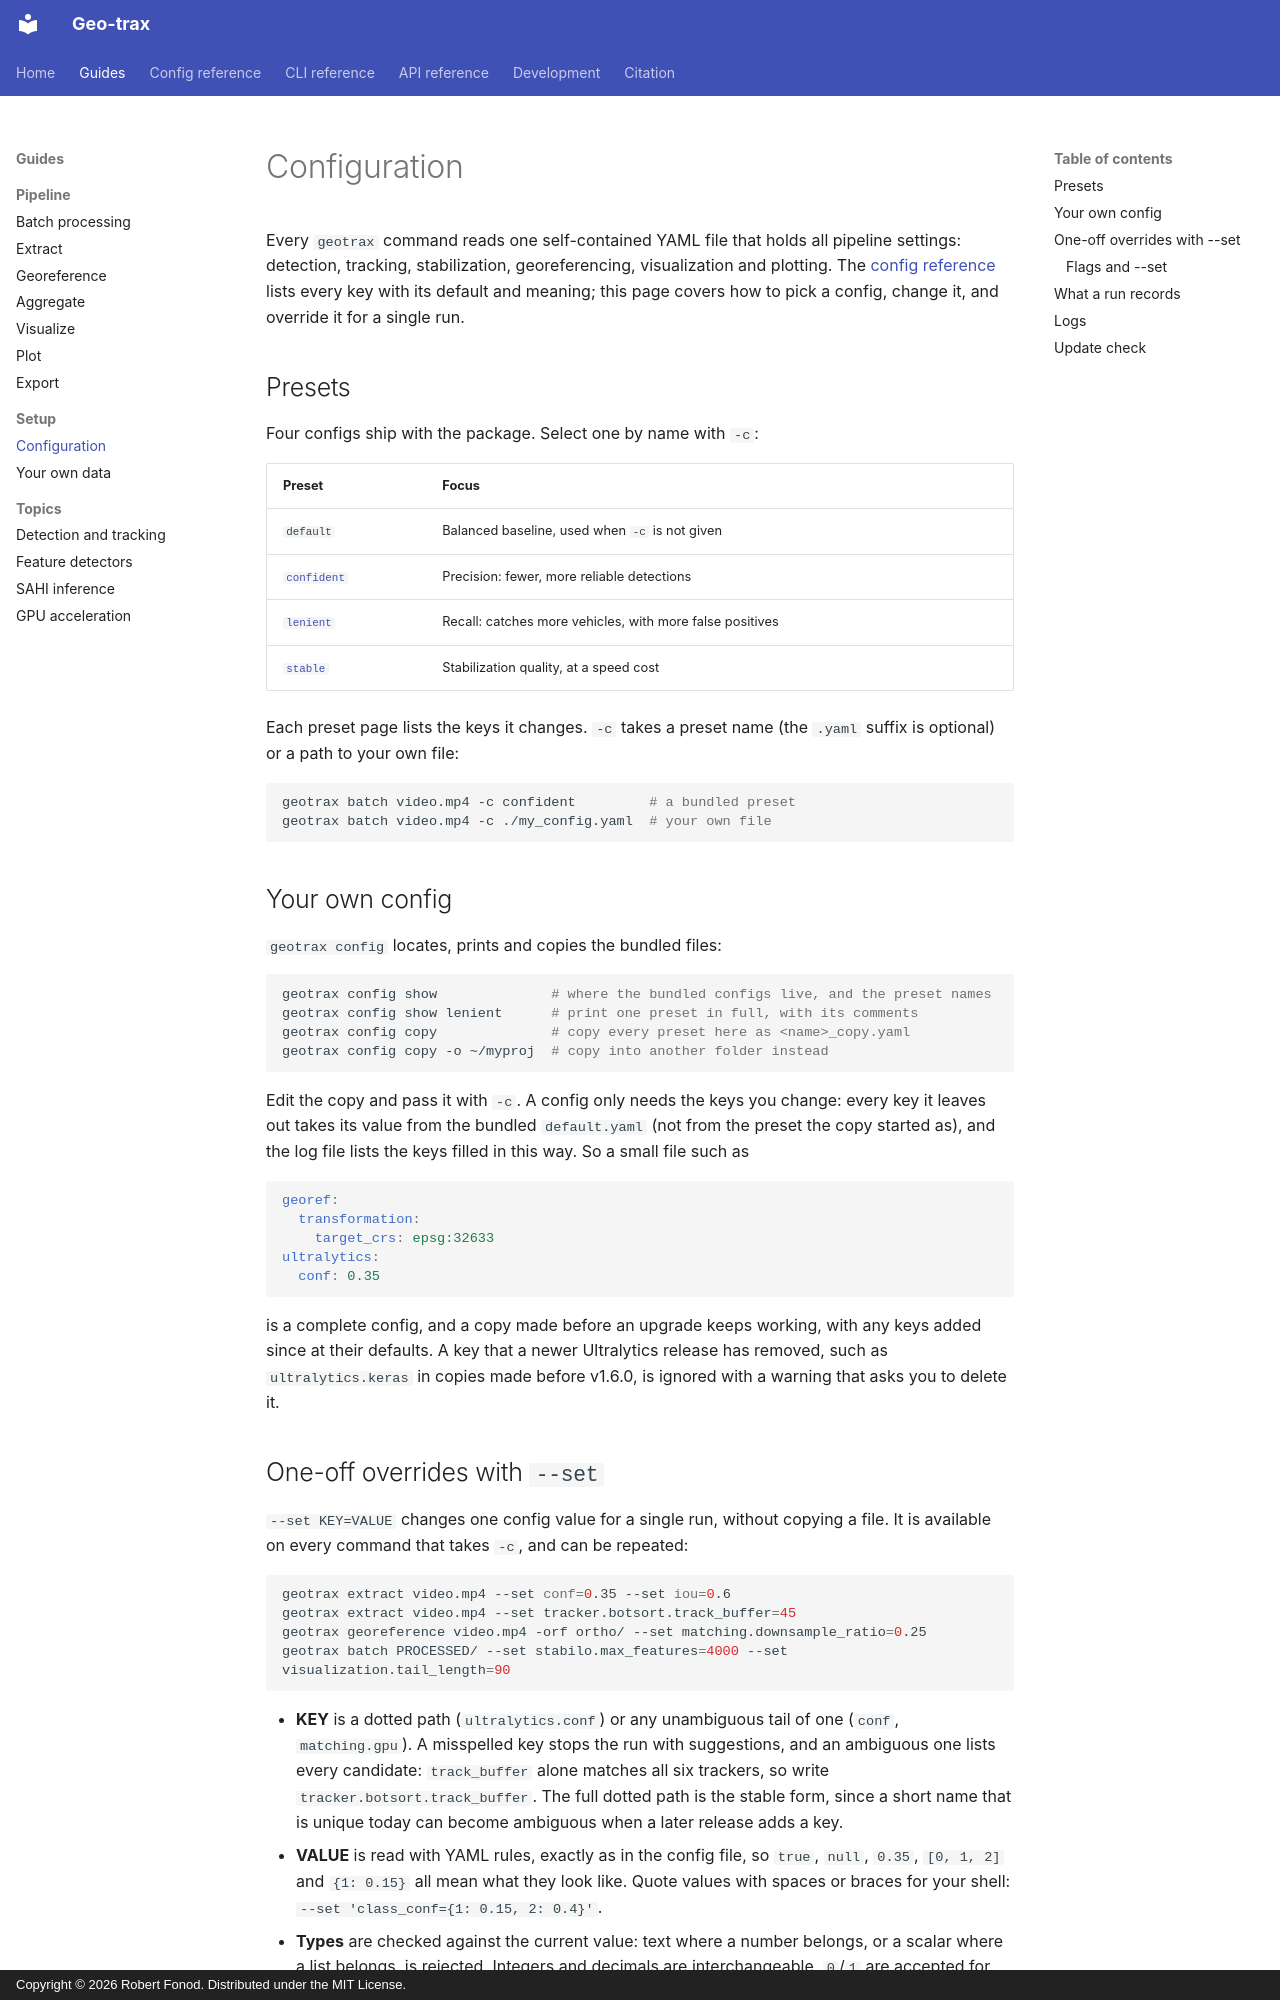

repository: rfonod/geo-trax · page: guides/configuration/index.html · generator: mkdocs · copyright: Copyright © 2026 Robert Fonod. Distributed under the MIT License.

# Configuration

Every `geotrax` command reads one self-contained YAML file that holds all pipeline settings: detection, tracking, stabilization, georeferencing, visualization and plotting. The [config reference](../reference/config/index.md) lists every key with its default and meaning; this page covers how to pick a config, change it, and override it for a single run.

## Presets

Four configs ship with the package. Select one by name with `-c`:

| Preset | Focus |
|---|---|
| `default` | Balanced baseline, used when `-c` is not given |
| [`confident`](../reference/config/presets/confident.md) | Precision: fewer, more reliable detections |
| [`lenient`](../reference/config/presets/lenient.md) | Recall: catches more vehicles, with more false positives |
| [`stable`](../reference/config/presets/stable.md) | Stabilization quality, at a speed cost |

Each preset page lists the keys it changes. `-c` takes a preset name (the `.yaml` suffix is optional) or a path to your own file:

```bash
geotrax batch video.mp4 -c confident         # a bundled preset
geotrax batch video.mp4 -c ./my_config.yaml  # your own file
```

## Your own config

`geotrax config` locates, prints and copies the bundled files:

```bash
geotrax config show              # where the bundled configs live, and the preset names
geotrax config show lenient      # print one preset in full, with its comments
geotrax config copy              # copy every preset here as <name>_copy.yaml
geotrax config copy -o ~/myproj  # copy into another folder instead
```

Edit the copy and pass it with `-c`. A config only needs the keys you change: every key it leaves out takes its value from the bundled `default.yaml` (not from the preset the copy started as), and the log file lists the keys filled in this way. So a small file such as

```yaml
georef:
  transformation:
    target_crs: epsg:32633
ultralytics:
  conf: 0.35
```

is a complete config, and a copy made before an upgrade keeps working, with any keys added since at their defaults. A key that a newer Ultralytics release has removed, such as `ultralytics.keras` in copies made before v1.6.0, is ignored with a warning that asks you to delete it.
